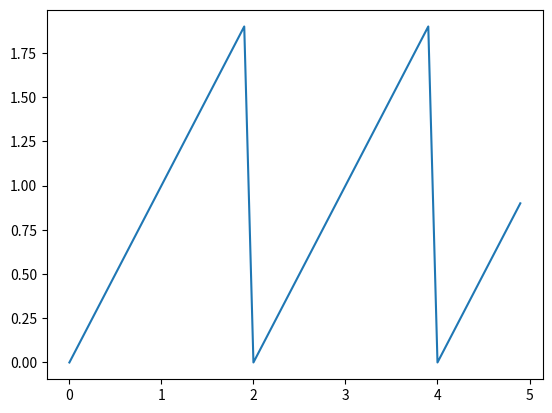

The matplotlib source for this figure:
# -*- coding: utf-8 -*-
"""
Created on Sat Dec  2 09:05:43 2017

[redacted]
"""
import numpy as np
import matplotlib.pyplot as plot

time = np.arange(0, 5, 0.1);
amplitude = time%2
plot.plot(time, amplitude)